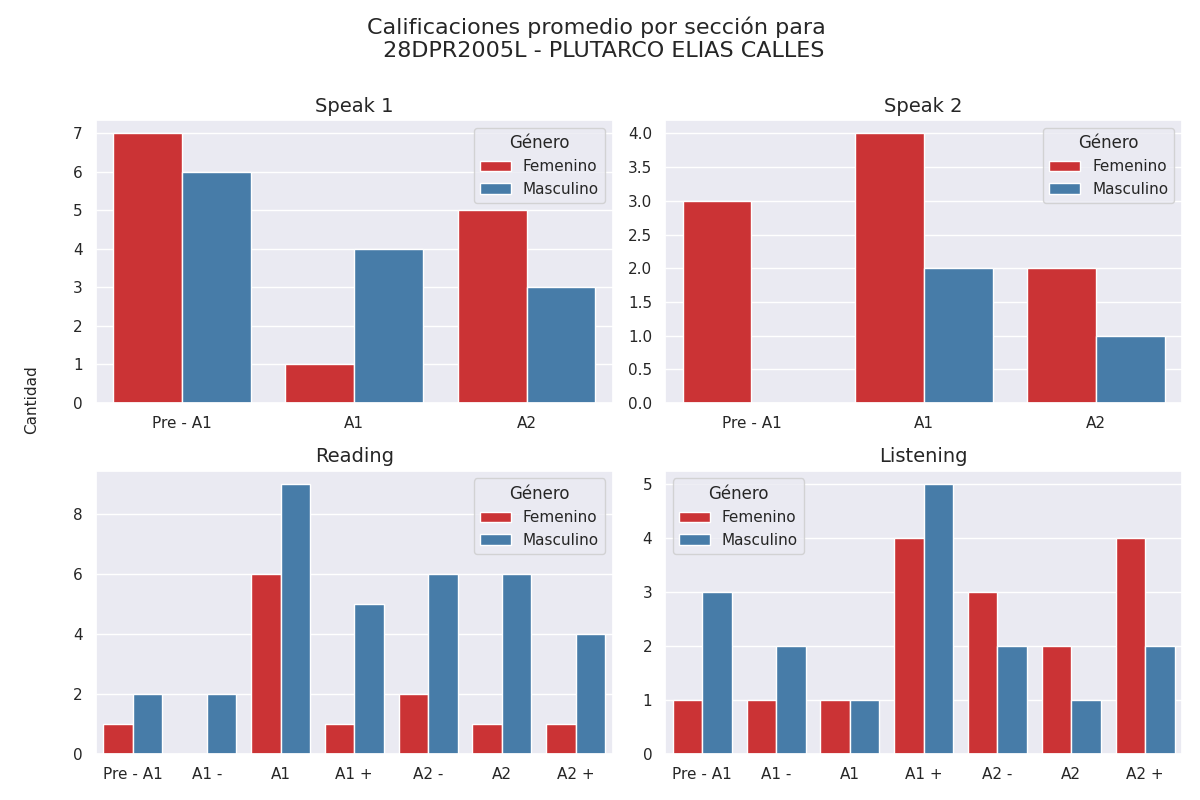

Values plotted in this chart, from the file beside it:
seccion, calificacion, cantidad, genero
speak 1, Pre - A1, 7, 0
speak 1, A1, 1, 0
speak 1, A2, 5, 0
speak 1, Pre - A1, 6, 1
speak 1, A1, 4, 1
speak 1, A2, 3, 1
speak 2, Pre - A1, 3, 0
speak 2, A1, 4, 0
speak 2, A2, 2, 0
speak 2, Pre - A1, 0, 1
speak 2, A1, 2, 1
speak 2, A2, 1, 1
reading, Pre - A1, 1, 0
reading, A1 -, 0, 0
reading, A1, 6, 0
reading, A1 +, 1, 0
reading, A2 -, 2, 0
reading, A2, 1, 0
reading, A2 +, 1, 0
reading, Pre - A1, 2, 1
reading, A1 -, 2, 1
reading, A1, 9, 1
reading, A1 +, 5, 1
reading, A2 -, 6, 1
reading, A2, 6, 1
reading, A2 +, 4, 1
listening, Pre - A1, 1, 0
listening, A1 -, 1, 0
listening, A1, 1, 0
listening, A1 +, 4, 0
listening, A2 -, 3, 0
listening, A2, 2, 0
listening, A2 +, 4, 0
listening, Pre - A1, 3, 1
listening, A1 -, 2, 1
listening, A1, 1, 1
listening, A1 +, 5, 1
listening, A2 -, 2, 1
listening, A2, 1, 1
listening, A2 +, 2, 1
